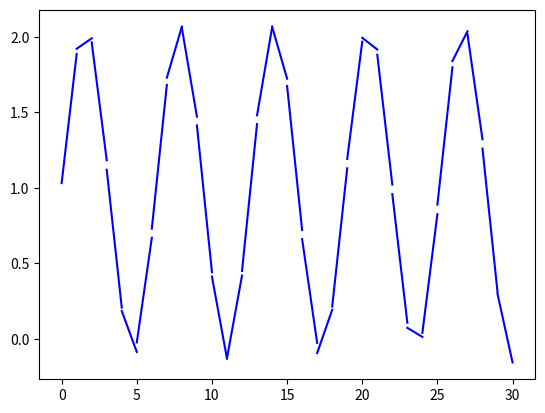

Source code (Python):

import numpy as np
import matplotlib.pyplot as plt
import scipy.integrate as integrate

ndf_normal = 0 #n0+k(x-x0)
ndf_modified = 1 #k_star(x-x_star)
num_of_bin = 30 #number of bins
xmax = 30

x1arr = np.linspace(0,xmax,num_of_bin+1)[:-1] #array of x1
x2arr = np.linspace(0,xmax,num_of_bin+1)[1:]
ndftarr = np.zeros(num_of_bin,dtype=int) #number density function type
karr = np.zeros(num_of_bin)
n0arr = np.zeros(num_of_bin)
x_stararr = np.zeros(num_of_bin)
Narr = np.zeros(num_of_bin)
Marr = np.zeros(num_of_bin)

def linearndf(M,N,x1,x2): #number density function
    x0 = (x1+x2)/2.0
    n0 = N/(x2-x1)
    k = 12.0*(M-x0*N)/(x2-x1)**3.0
    nx1 = n0 + k*(x1-x0)
    nx2 = n0 + k*(x2-x0)
    if nx1 < 0: #n(x1) < 0
        x_star = 3.0*M/N - 2.0*x2
        k_star = 2.0*N/(x2-x_star)**2.0
        return ndf_modified, x_star, k_star
    elif nx2 < 0: #n(x2) < 0
        x_star = 3.0*M/N - 2.0*x1
        k_star = (-2.0)*N/(x1-x_star)**2.0
        return ndf_modified, x_star, k_star
    return ndf_normal, n0, k

def f_N(n0,x0,k,a,b): #bin shift Number
    return (b-a)*(n0-k*(x0-(a+b)/2.0))

def f_M(n0,x0,k,a,b): #bin shift Mass
    a_b2 = (a**2-b**2)/2.0
    a_b3 = (a**3-b**3)/3.0
    return n0*a_b2+k*(a_b3-x0*a_b2)

def initial_function(x): #initial distribution
    return np.sin(x)+1

def initial_bins(x1ar, x2ar, n): #initiate the bin with given initial funcion
    def integrand(x):
        return x*initial_function(x)
    Nar = np.zeros(n)
    Mar = np.zeros(n)
    for i in range(n):
        Nar[i] = integrate.quad(initial_function, x1ar[i], x2ar[i])[0]
        Mar[i] = integrate.quad(integrand, x1ar[i], x2ar[i])[0]
    return Nar, Mar

Narr, Marr = initial_bins(x1arr, x2arr, num_of_bin)
for i in range(num_of_bin):
    ndftarr[i], temp, karr[i] = linearndf(Marr[i],Narr[i],x1arr[i],x2arr[i])
    if ndftarr[i] == ndf_normal:
        n0arr[i] = temp
    else:
        x_stararr[i] = temp

plt.figure()
for i in range(num_of_bin):
    if ndftarr[i] == ndf_normal:
        x0 = (x1arr[i]+x2arr[i])/2.0
        n1 = n0arr[i]+karr[i]*(x1arr[i]-x0)
        n2 = n0arr[i]+karr[i]*(x2arr[i]-x0)
    else:
        n1 = karr[i]*(x1arr[i]-x_stararr[i])
        n2 = karr[i]*(x2arr[i]-x_stararr[i])
    plt.plot([x1arr[i],x2arr[i]],[n1,n2],'-b')
plt.show()